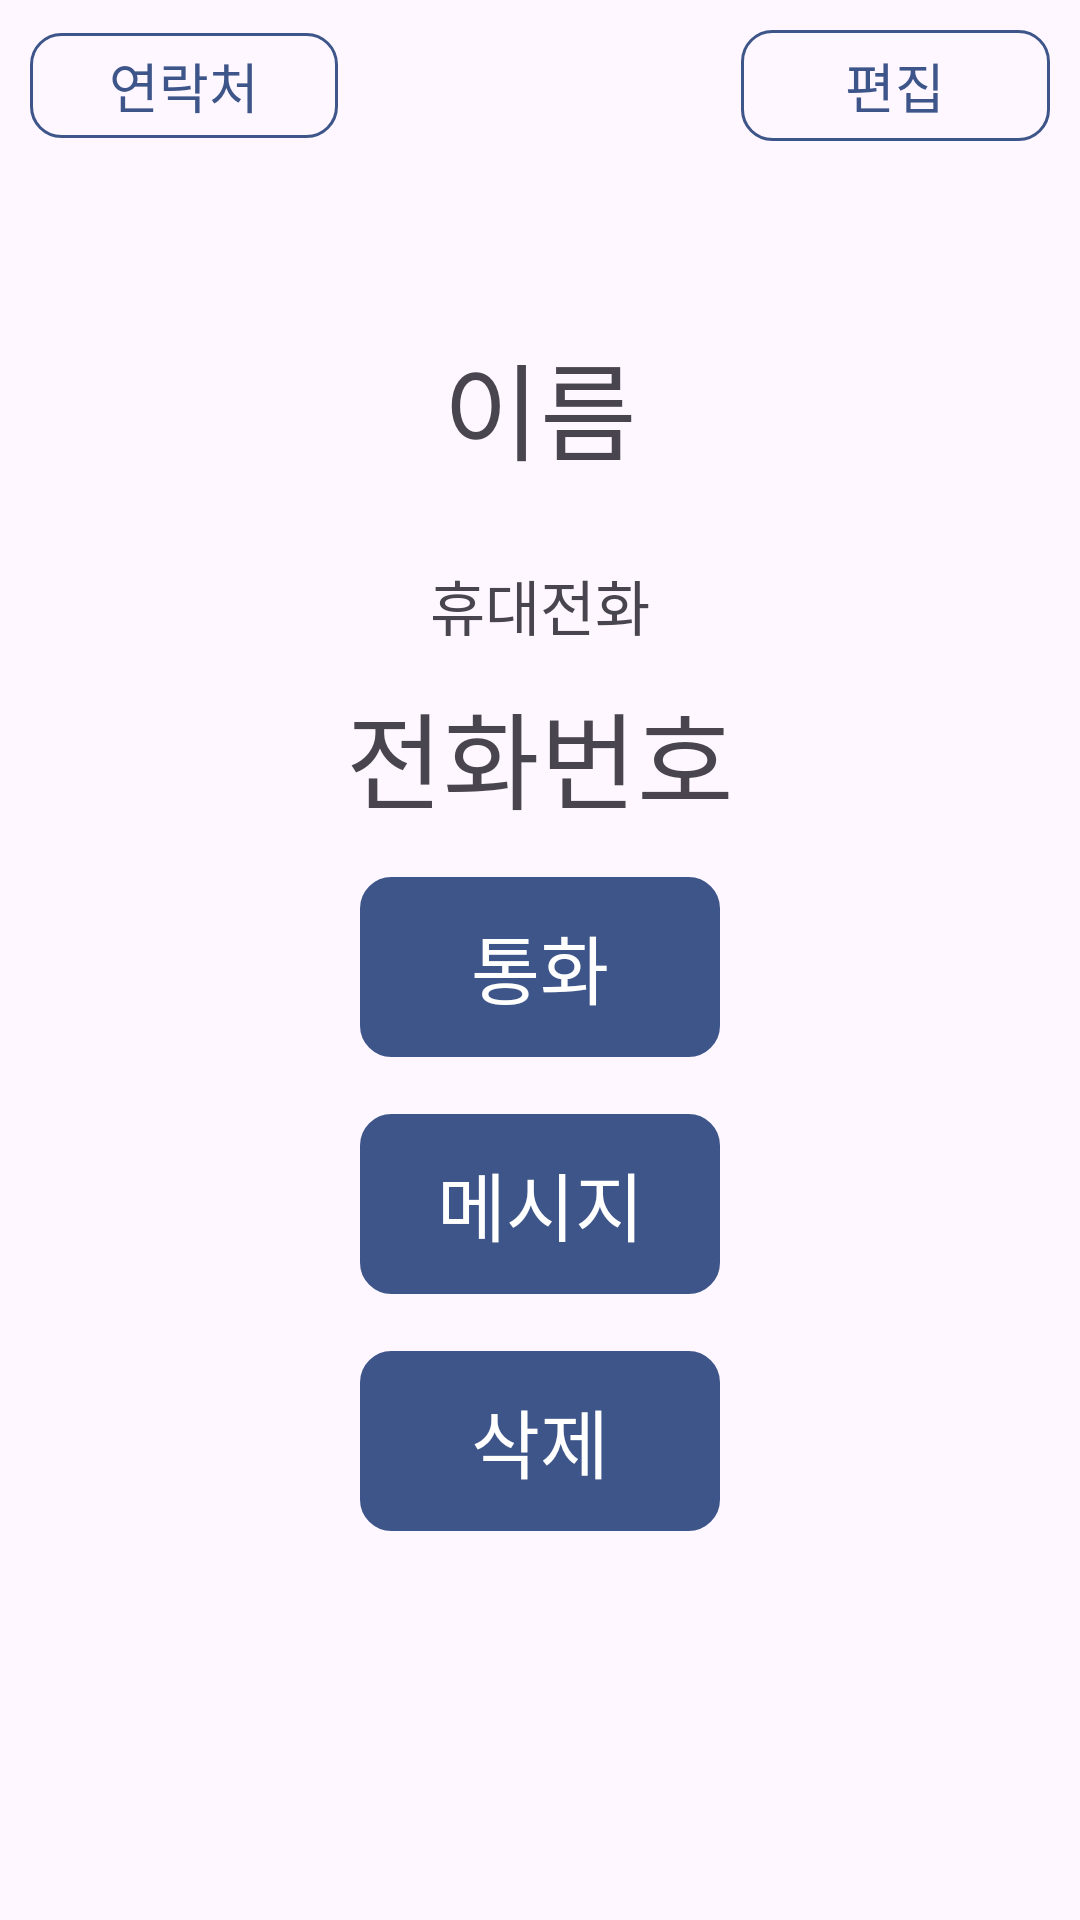

This screen was rendered from an Android layout file. Write that file and the resources it references.
<!-- AndroidManifest.xml: application theme Theme.MolApp3 -->
<!-- res/layout/activity_contact_detail.xml -->
<?xml version="1.0" encoding="utf-8"?>
<LinearLayout xmlns:android="http://schemas.android.com/apk/res/android"
    xmlns:app="http://schemas.android.com/apk/res-auto"
    android:layout_width="match_parent"
    android:layout_height="match_parent"
    android:orientation="vertical">

    <LinearLayout
        android:layout_width="match_parent"
        android:layout_height="wrap_content"
        android:orientation="horizontal"
        android:paddingTop="10dp"
        android:paddingLeft="10dp"
        android:paddingRight="10dp">

        <android.widget.Button
            android:id="@+id/backButton"
            android:layout_width="wrap_content"
            android:layout_height="35dp"
            android:layout_weight="1"
            android:background="@drawable/button_background"
            android:text="연락처"
            android:textColor="@color/navy"
            android:textSize="18sp" />

        <TextView
            android:id="@+id/textView3"
            android:layout_width="wrap_content"
            android:layout_height="wrap_content"
            android:layout_weight="3" />

        <ImageView
            android:id="@+id/imageView2"
            android:layout_width="wrap_content"
            android:layout_height="wrap_content"
            android:layout_weight="3"
            app:maxImageSize="45dp"
            app:srcCompat="@drawable/user"
            android:paddingTop="80dp"
            android:paddingBottom="20dp"/>

        <TextView
            android:id="@+id/textView4"
            android:layout_width="wrap_content"
            android:layout_height="wrap_content"
            android:layout_weight="3" />

        <android.widget.Button
            android:id="@+id/editButton"
            android:layout_width="wrap_content"
            android:layout_height="37dp"
            android:layout_weight="1"
            android:background="@drawable/button_background"
            android:text="편집"
            android:textColor="@color/navy"
            android:textSize="18sp" />

    </LinearLayout>

    <LinearLayout
        android:layout_width="match_parent"
        android:layout_height="wrap_content"
        android:gravity="center"
        android:orientation="vertical">

        <TextView
            android:id="@+id/nameTextView"
            android:layout_width="wrap_content"
            android:layout_height="wrap_content"
            android:text="이름"
            android:textSize="35sp" />

    </LinearLayout>

    <LinearLayout
        android:layout_width="match_parent"
        android:layout_height="wrap_content"
        android:orientation="vertical"
        android:gravity="center"
        android:layout_marginTop="26dp">

        <LinearLayout
            android:layout_width="wrap_content"
            android:layout_height="wrap_content"
            android:layout_weight="10"
            android:gravity="center"
            android:orientation="vertical">

            <TextView
                android:id="@+id/textView6"
                android:layout_width="match_parent"
                android:layout_height="wrap_content"
                android:layout_gravity="center"
                android:layout_weight="1"
                android:text="휴대전화"
                android:textAlignment="center"
                android:textSize="20sp"
                android:paddingBottom="10dp"/>

            <TextView
                android:id="@+id/phoneTextView"
                android:layout_width="wrap_content"
                android:layout_height="wrap_content"
                android:layout_weight="1"
                android:text="전화번호"
                android:textSize="35sp"
                android:paddingBottom="15dp"/>
        </LinearLayout>

        <android.widget.Button
            android:id="@+id/callButton"
            android:layout_width="120dp"
            android:layout_height="60dp"
            android:background="@drawable/button_background"
            android:backgroundTint="@color/navy"
            android:text="통화"
            android:textColor="@color/white"
            android:textSize="25sp" />

        <TextView
            android:id="@+id/textView5"
            android:layout_width="wrap_content"
            android:layout_height="wrap_content"
            android:layout_weight="1" />

        <android.widget.Button
            android:id="@+id/msgButton"
            android:layout_width="120dp"
            android:layout_height="60dp"
            android:text="메시지"
            android:background="@drawable/button_background"
            android:backgroundTint="@color/navy"
            android:textColor="@color/white"
            android:textSize="25sp"/>

        <TextView
            android:id="@+id/textView7"
            android:layout_width="wrap_content"
            android:layout_height="wrap_content"
            android:layout_weight="1" />

        <android.widget.Button
            android:id="@+id/deleteButton"
            android:layout_width="120dp"
            android:layout_height="60dp"
            android:text="삭제"
            android:background="@drawable/button_background"
            android:backgroundTint="@color/navy"
            android:textColor="@color/white"
            android:textSize="25sp"/>

    </LinearLayout>

</LinearLayout>
<!-- resources referenced by this layout -->
<resources>
  <color name="navy">#3E558A</color>
  <color name="white">#FFFFFFFF</color>
  <!-- drawable button_background (drawable) -->
  <?xml version="1.0" encoding="utf-8"?>
  <shape xmlns:android="http://schemas.android.com/apk/res/android">
      <corners android:bottomLeftRadius="10dp"
          android:bottomRightRadius="10dp"
          android:topLeftRadius="10dp"
          android:topRightRadius="10dp"></corners>
      <stroke
          android:width="1dp"
          android:color="@color/navy"/>
  
      
      
      
      
      
  
      
      
      
      
      
  
  </shape>
  <style name="Theme.MolApp3" parent="Base.Theme.MolApp3" />
  <style name="Base.Theme.MolApp3" parent="Theme.Material3.DayNight.NoActionBar">
          
          
      </style>
</resources>
